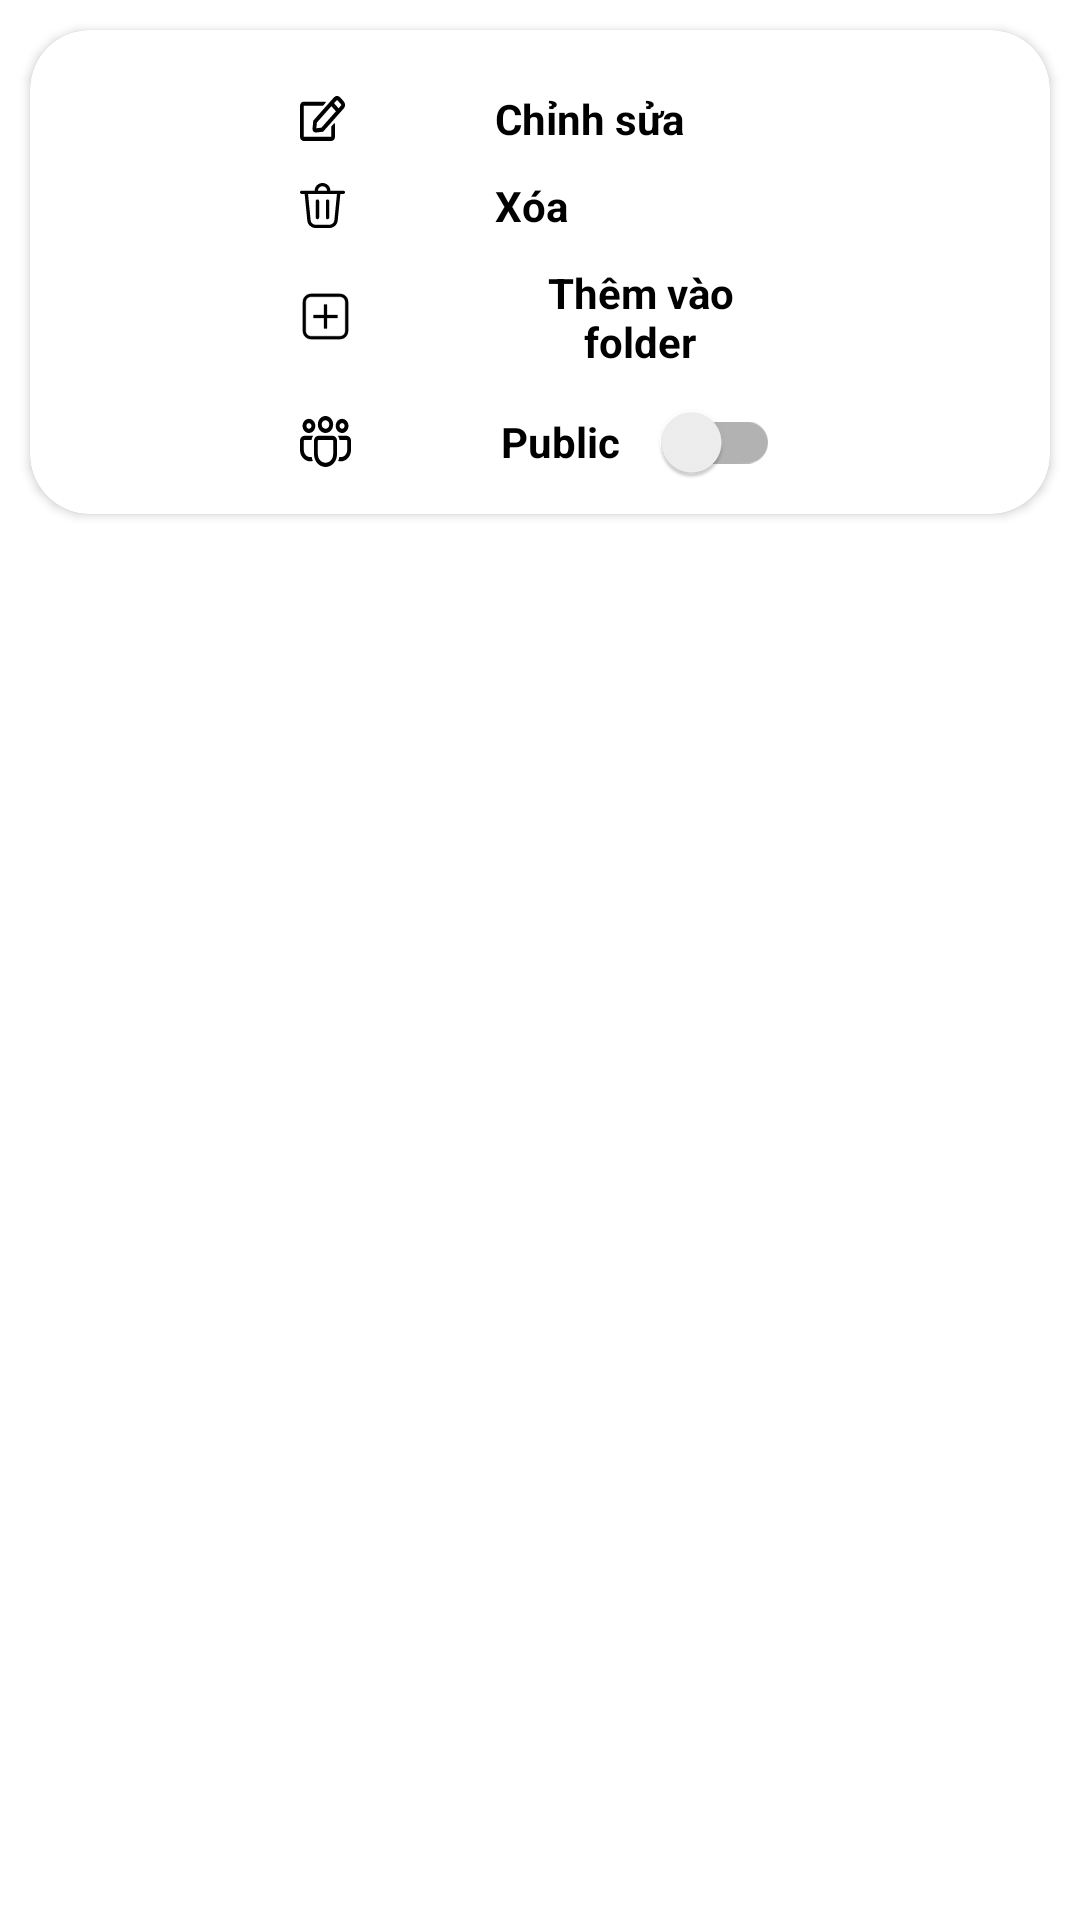

Android layout source for this screen:
<!-- AndroidManifest.xml: application theme Theme.LanguageAssistant -->
<!-- res/layout/popup_dialog_topic_detail.xml -->
<?xml version="1.0" encoding="utf-8"?>
<LinearLayout
    xmlns:android="http://schemas.android.com/apk/res/android"
    android:layout_width="match_parent"
    xmlns:app="http://schemas.android.com/apk/res-auto"
    android:layout_height="wrap_content"
    android:background="@color/transparent"
    >
<androidx.cardview.widget.CardView
    android:layout_width="match_parent"
    app:cardCornerRadius="20dp"
    android:layout_height="wrap_content"
    android:layout_margin="10dp"
    >
   <LinearLayout
            android:layout_width="wrap_content"
            android:layout_height="wrap_content"
            android:paddingHorizontal="90dp"

            android:layout_gravity="center"
            android:gravity="center"
            android:orientation="vertical">

            <TextView
                android:id="@+id/textViewEdit"
                android:layout_width="wrap_content"
                android:layout_height="wrap_content"
                android:layout_gravity="left"
                android:drawableLeft="@drawable/ic_edit"
                android:drawablePadding="50dp"
                android:gravity="center"
                android:paddingTop="20dp"
                android:text="@string/edit"
                android:textColor="@color/black"
                android:textStyle="bold" />

            <TextView
                android:id="@+id/textViewDelete"
                android:layout_width="wrap_content"
                android:layout_height="wrap_content"
                android:layout_gravity="left"
                android:drawableLeft="@drawable/ic_delete"
                android:drawablePadding="50dp"
                android:gravity="center"
                android:paddingTop="10dp"
                android:text="@string/delete"
                android:textColor="@color/black"
                android:textStyle="bold" />

            <TextView
                android:id="@+id/textViewAddIntoFolder"
                android:layout_width="wrap_content"
                android:layout_height="wrap_content"
                android:layout_gravity="left"
                android:drawableLeft="@drawable/ic_add_into_folder"
                android:drawablePadding="50dp"
                android:gravity="center"
                android:paddingTop="10dp"
                android:text="@string/addToFolder"
                android:textColor="@color/black"
                android:textStyle="bold" />

            <androidx.appcompat.widget.SwitchCompat
                android:id="@+id/switchPublicMode"
                android:layout_width="match_parent"
                android:layout_height="wrap_content"
                android:drawableLeft="@drawable/ic_community_small"
                android:drawablePadding="50dp"
                android:paddingTop="10dp"
                android:paddingBottom="10dp"
                android:text="@string/publicString"
                android:textColor="@color/black"
                android:textStyle="bold" />
        </LinearLayout>
</androidx.cardview.widget.CardView>

</LinearLayout>
<!-- resources referenced by this layout -->
<resources>
  <color name="black">#FF000000</color>
  <color name="transparent">#00FFFFFF</color>
  <!-- drawable ic_add_into_folder (drawable) -->
  <vector android:autoMirrored="true" android:height="17dp"
      android:viewportHeight="17" android:viewportWidth="17"
      android:width="17dp" xmlns:android="http://schemas.android.com/apk/res/android">
      <path android:fillColor="#000000"
          android:pathData="M4.529,8.009H4.479V8.059V8.941V8.991H4.529H8.009V12.471V12.521H8.059H8.941H8.991V12.471V8.991H12.471H12.521V8.941V8.059V8.009H12.471H8.991V4.529V4.479H8.941H8.059H8.009V4.529V8.009H4.529ZM13.353,0.95H3.647C2.932,0.95 2.246,1.234 1.74,1.74C1.234,2.246 0.95,2.932 0.95,3.647V13.353C0.95,14.068 1.234,14.754 1.74,15.26C2.246,15.766 2.932,16.05 3.647,16.05H13.353C14.068,16.05 14.754,15.766 15.26,15.26C15.766,14.754 16.05,14.068 16.05,13.353V3.647C16.05,2.932 15.766,2.246 15.26,1.74C14.754,1.234 14.068,0.95 13.353,0.95ZM2.435,2.435C2.756,2.113 3.192,1.932 3.647,1.932H13.353C13.808,1.932 14.244,2.113 14.565,2.435C14.887,2.756 15.068,3.192 15.068,3.647V13.353C15.068,13.808 14.887,14.244 14.565,14.565C14.244,14.887 13.808,15.068 13.353,15.068H3.647C3.192,15.068 2.756,14.887 2.435,14.565C2.113,14.244 1.932,13.808 1.932,13.353V3.647C1.932,3.192 2.113,2.756 2.435,2.435Z"
          android:strokeColor="#000000" android:strokeWidth="0.1"/>
  </vector>
  <!-- drawable ic_community_small: vector/xml drawable (drawable, 3690 chars, omitted) -->
  <!-- drawable ic_delete: vector/xml drawable (drawable, 2005 chars, omitted) -->
  <!-- drawable ic_edit (drawable) -->
  <vector android:autoMirrored="true" android:height="15dp"
      android:viewportHeight="15" android:viewportWidth="15"
      android:width="15dp" xmlns:android="http://schemas.android.com/apk/res/android">
      <path android:fillColor="#000000" android:pathData="M10.477,10.105L11.31,9.168C11.44,9.021 11.667,9.124 11.667,9.335V13.594C11.667,14.37 11.107,15 10.417,15H1.25C0.56,15 0,14.37 0,13.594V3.283C0,2.507 0.56,1.877 1.25,1.877H8.373C8.557,1.877 8.651,2.129 8.521,2.278L7.688,3.216C7.649,3.26 7.597,3.283 7.539,3.283H1.25V13.594H10.417V10.269C10.417,10.208 10.438,10.149 10.477,10.105ZM14.555,4.194L7.716,11.886L5.362,12.179C4.68,12.264 4.099,11.617 4.175,10.843L4.435,8.195L11.274,0.503C11.87,-0.168 12.834,-0.168 13.427,0.503L14.552,1.769C15.149,2.439 15.149,3.526 14.555,4.194ZM11.982,5.099L10.469,3.397L5.63,8.843L5.44,10.755L7.141,10.542L11.982,5.099ZM13.67,2.764L12.545,1.499C12.438,1.379 12.263,1.379 12.159,1.499L11.354,2.404L12.868,4.106L13.672,3.201C13.776,3.078 13.776,2.885 13.67,2.764Z"/>
  </vector>
  <string name="addToFolder">Thêm vào folder</string>
  <string name="delete">Xóa</string>
  <string name="edit">Chỉnh sửa</string>
  <string name="publicString">Public</string>
  <style name="Theme.LanguageAssistant" parent="Theme.MaterialComponents.Light.NoActionBar">
          
          <item name="colorPrimary">@color/purple_500</item>
          <item name="colorPrimaryVariant">@color/purple_700</item>
          <item name="colorOnPrimary">@color/white</item>
          
          <item name="colorSecondary">@color/teal_200</item>
          <item name="colorSecondaryVariant">@color/teal_700</item>
          <item name="colorOnSecondary">@color/black</item>
          
          <item name="android:statusBarColor">?attr/colorPrimaryVariant</item>
          
      </style>
  <color name="purple_500">#FF6200EE</color>
  <color name="purple_700">#FF3700B3</color>
  <color name="white">#FFFFFFFF</color>
  <color name="teal_200">#FF03DAC5</color>
  <color name="teal_700">#FF018786</color>
</resources>
